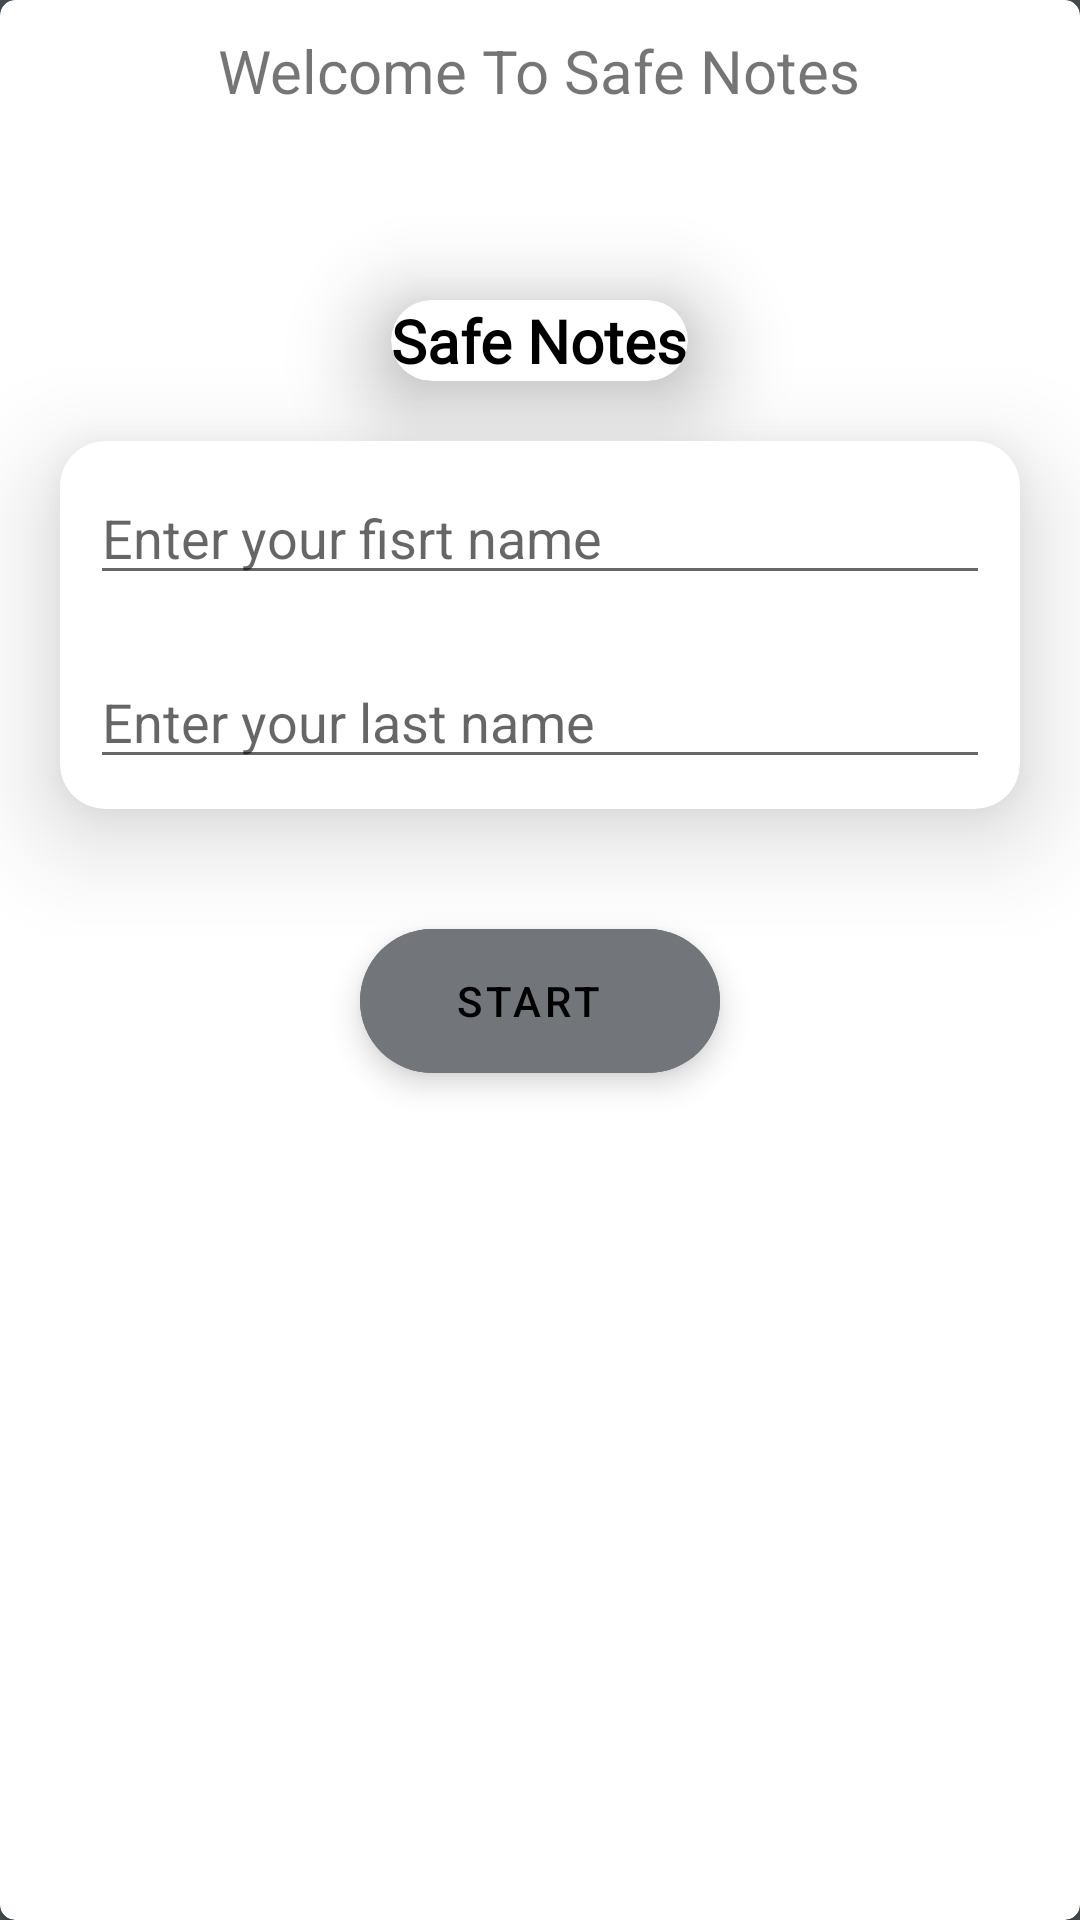

This screen was rendered from an Android layout file. Write that file and the resources it references.
<!-- AndroidManifest.xml: activity theme NoActionBar -->
<!-- res/layout/activity_main.xml -->
<?xml version="1.0" encoding="utf-8"?>
<RelativeLayout xmlns:android="http://schemas.android.com/apk/res/android"
    xmlns:app="http://schemas.android.com/apk/res-auto"
    xmlns:tools="http://schemas.android.com/tools"
    android:layout_width="match_parent"
    android:layout_height="match_parent"
    android:background="@color/appTheme"
    tools:context=".MainActivity">

    <com.google.android.material.card.MaterialCardView
        android:id="@+id/welcomeCard"
        android:layout_width="match_parent"
        android:layout_height="match_parent"
        android:elevation="25dp"
        android:outlineSpotShadowColor="@color/appShadow"
        app:cardCornerRadius="5dp">


        <RelativeLayout
            android:layout_width="match_parent"
            android:layout_height="match_parent">

            <TextView
                android:id="@+id/welcomeText"
                android:layout_width="wrap_content"
                android:layout_height="wrap_content"
                android:layout_centerHorizontal="true"
                android:layout_marginStart="10dp"
                android:layout_marginTop="10dp"
                android:layout_marginEnd="10dp"
                android:layout_marginBottom="10dp"
                android:text="@string/welcomeText"
                android:textAlignment="center"
                android:textSize="20sp" />

        </RelativeLayout>

    </com.google.android.material.card.MaterialCardView>

    <androidx.cardview.widget.CardView
        android:id="@+id/cardViewStart"
        android:layout_width="wrap_content"
        android:layout_height="wrap_content"
        android:layout_centerHorizontal="true"
        android:layout_marginTop="100dp"
        android:outlineSpotShadowColor="@color/appShadow"
        android:splitMotionEvents="true"
        app:cardCornerRadius="30dp"
        app:cardElevation="20dp">

        <RelativeLayout
            android:layout_width="match_parent"
            android:layout_height="match_parent">

            <TextView
                android:id="@+id/appNameText"
                android:layout_width="wrap_content"
                android:layout_height="wrap_content"
                android:fontFamily="@font/amsterdam"
                android:text="@string/app_name"
                android:textColor="@color/appShadow"
                android:textStyle="bold"
                android:textSize="20dp"/>

        </RelativeLayout>

    </androidx.cardview.widget.CardView>

    <androidx.cardview.widget.CardView
        android:id="@+id/cardViewLogin"
        android:layout_width="match_parent"
        android:layout_height="wrap_content"
        android:layout_below="@+id/cardViewStart"
        android:layout_centerHorizontal="true"
        android:layout_margin="20dp"
        android:outlineSpotShadowColor="@color/appShadow"
        app:cardCornerRadius="15dp"
        app:cardElevation="20dp">

        <RelativeLayout
            android:layout_width="match_parent"
            android:layout_height="match_parent">

            <EditText
                android:id="@+id/userNameFirst"
                android:layout_width="match_parent"
                android:layout_height="wrap_content"
                android:layout_centerHorizontal="true"
                android:layout_marginStart="10dp"
                android:layout_marginTop="10dp"
                android:layout_marginEnd="10dp"
                android:layout_marginBottom="10dp"
                android:hint="@string/enterYourFirst"
                android:textColor="@color/black"
                android:textSize="18sp"
                android:maxLines="1"/>

            <EditText
                android:id="@+id/userNameLast"
                android:layout_width="match_parent"
                android:layout_height="wrap_content"
                android:layout_below="@+id/userNameFirst"
                android:layout_centerHorizontal="true"
                android:layout_margin="10dp"
                android:hint="@string/enterYourLast"
                android:textColor="@color/black"
                android:textSize="18sp"
                android:maxLines="1"/>

        </RelativeLayout>

    </androidx.cardview.widget.CardView>

    <com.google.android.material.floatingactionbutton.ExtendedFloatingActionButton
        android:id="@+id/btnLogin"
        android:layout_width="wrap_content"
        android:layout_height="wrap_content"
        android:layout_below="@id/cardViewLogin"
        android:layout_centerHorizontal="true"
        android:layout_marginTop="20dp"
        android:text="@string/nextPageFromStart"
        android:textAlignment="center"
        android:backgroundTint="#72757a"/>


</RelativeLayout>
<!-- resources referenced by this layout -->
<resources>
  <color name="appShadow">#FF000000</color>
  <color name="appTheme">#454c4f</color>
  <color name="black">#FF000000</color>
  <string name="app_name" translatable="false">Safe Notes</string>
  <string name="enterYourFirst">Enter your fisrt name</string>
  <string name="enterYourLast">Enter your last name</string>
  <string name="nextPageFromStart">Start</string>
  <string name="welcomeText">Welcome To Safe Notes</string>
  <style name="NoActionBar" parent="Theme.MaterialComponents.DayNight.NoActionBar">
          
          <item name="colorPrimary">@color/teal_700</item>
          <item name="colorPrimaryVariant">@color/appTheme</item>
          <item name="colorOnPrimary">@color/white</item>
          
          <item name="colorSecondary">@color/teal_200</item>
          <item name="colorSecondaryVariant">@color/teal_700</item>
          <item name="colorOnSecondary">@color/black</item>
          
          <item name="android:statusBarColor">?attr/colorPrimaryVariant</item>
          
      </style>
  <color name="teal_700">#FF018786</color>
  <color name="white">#FFFFFFFF</color>
  <color name="teal_200">#FF03DAC5</color>
</resources>
